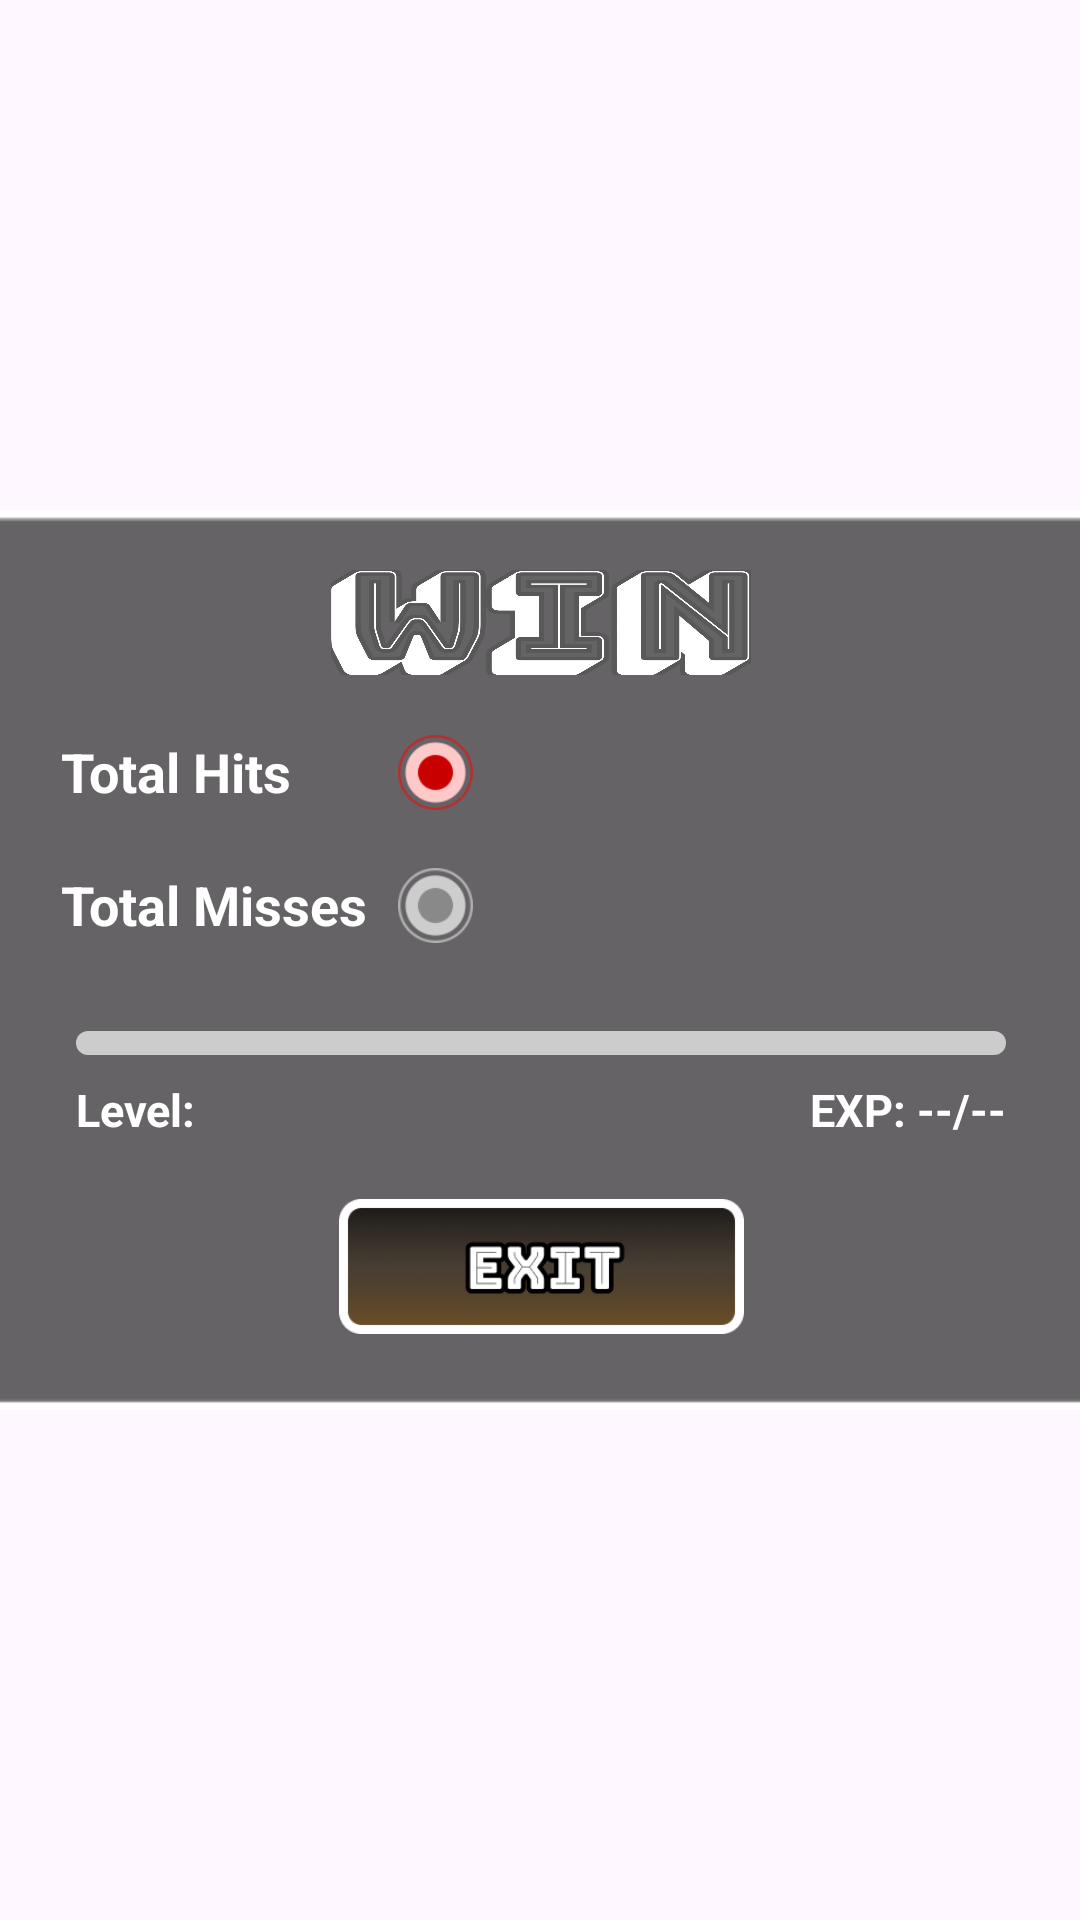

The Android layout XML behind this screen, and the referenced resources:
<!-- AndroidManifest.xml: application theme Theme.CamouflageGame -->
<!-- res/layout/result_screen.xml -->
<?xml version="1.0" encoding="utf-8"?>
<androidx.constraintlayout.widget.ConstraintLayout xmlns:android="http://schemas.android.com/apk/res/android"
    xmlns:app="http://schemas.android.com/apk/res-auto"
    xmlns:tools="http://schemas.android.com/tools"
    android:layout_width="match_parent"
    android:layout_height="match_parent"
    android:background="@drawable/background">

    <androidx.constraintlayout.widget.ConstraintLayout
        android:layout_width="450dp"
        android:layout_height="300dp"
        android:background="@drawable/information_commander_layout_background"
        app:layout_constraintBottom_toBottomOf="parent"
        app:layout_constraintEnd_toEndOf="parent"
        app:layout_constraintStart_toStartOf="parent"
        app:layout_constraintTop_toTopOf="parent"
        tools:ignore="TextSizeCheck,VisualLintBounds">


        <TextView
            android:id="@+id/textView8"
            android:layout_width="wrap_content"
            android:layout_height="wrap_content"
            android:layout_marginStart="15dp"
            android:layout_marginTop="20dp"
            android:text="@string/total_misses"
            android:textAlignment="center"
            android:textAppearance="@style/TextAppearance.AppCompat.Medium"
            android:textColor="#FFFFFF"
            android:textStyle="bold"
            app:layout_constraintStart_toStartOf="@+id/exp_level_layout"
            app:layout_constraintTop_toBottomOf="@+id/textView5" />

        <ImageView
            android:id="@+id/imageView4"
            android:layout_width="25dp"
            android:layout_height="25dp"
            android:layout_marginStart="10dp"
            app:layout_constraintStart_toEndOf="@+id/textView8"
            app:layout_constraintTop_toTopOf="@+id/textView8"
            app:srcCompat="@drawable/false_bullet"
            tools:ignore="ContentDescription" />

        <TextView
            android:id="@+id/txtViewTotalMisses"
            android:layout_width="wrap_content"
            android:layout_height="wrap_content"
            android:layout_marginEnd="15dp"
            android:textAlignment="center"
            android:textAppearance="@style/TextAppearance.AppCompat.Medium"
            android:textColor="#FFFFFF"
            android:textStyle="bold"
            app:layout_constraintEnd_toEndOf="@+id/exp_level_layout"
            app:layout_constraintTop_toTopOf="@+id/textView8" />

        <TextView
            android:id="@+id/txtViewTotalHits"
            android:layout_width="wrap_content"
            android:layout_height="wrap_content"
            android:layout_marginEnd="15dp"
            android:textAlignment="center"
            android:textAppearance="@style/TextAppearance.AppCompat.Medium"
            android:textColor="#FFFFFF"
            android:textStyle="bold"
            app:layout_constraintEnd_toEndOf="@+id/exp_level_layout"
            app:layout_constraintTop_toTopOf="@+id/textView5" />

        <androidx.constraintlayout.widget.ConstraintLayout
            android:id="@+id/exp_level_layout"
            android:layout_width="350dp"
            android:layout_height="76dp"
            android:layout_marginTop="10dp"
            app:layout_constraintEnd_toEndOf="parent"
            app:layout_constraintStart_toStartOf="parent"
            app:layout_constraintTop_toBottomOf="@+id/textView8"
            tools:ignore="TextSizeCheck">

            <ProgressBar
                android:id="@+id/expProgressBarResultScreen"
                style="@style/Widget.AppCompat.ProgressBar.Horizontal"
                android:layout_width="match_parent"
                android:layout_height="8dp"
                android:layout_marginHorizontal="20dp"
                android:layout_marginTop="20dp"
                android:progressDrawable="@drawable/custom_progress_bar"
                app:layout_constraintEnd_toEndOf="parent"
                app:layout_constraintStart_toStartOf="parent"
                app:layout_constraintTop_toTopOf="parent" />


            <TextView
                android:id="@+id/levelTextViewResultScreen"
                android:layout_width="wrap_content"
                android:layout_height="wrap_content"
                android:layout_marginTop="8dp"
                android:text="Level: "
                android:textColor="@color/white"
                android:textSize="15sp"
                android:textStyle="bold"
                app:layout_constraintStart_toStartOf="@+id/expProgressBarResultScreen"
                app:layout_constraintTop_toBottomOf="@+id/expProgressBarResultScreen"
                tools:ignore="HardcodedText" />


            <TextView
                android:id="@+id/expTextViewResultScreen"
                android:layout_width="wrap_content"
                android:layout_height="wrap_content"
                android:layout_marginTop="8dp"
                android:text="@string/exp"
                android:textColor="@color/white"
                android:textSize="15sp"
                android:textStyle="bold"
                app:layout_constraintEnd_toEndOf="@+id/expProgressBarResultScreen"
                app:layout_constraintTop_toBottomOf="@+id/expProgressBarResultScreen"
                tools:ignore="SmallSp" />
        </androidx.constraintlayout.widget.ConstraintLayout>

        <ImageButton
            android:id="@+id/btnExit_resultScreen"
            android:layout_width="135dp"
            android:layout_height="45dp"
            android:background="#00FFFFFF"
            android:clickable="true"
            android:focusable="true"
            android:foreground="@drawable/ripple_effect"
            android:scaleType="fitCenter"
            android:visibility="visible"
            app:layout_constraintEnd_toEndOf="parent"
            app:layout_constraintHorizontal_bias="0.5"
            app:layout_constraintStart_toStartOf="parent"
            app:layout_constraintTop_toBottomOf="@+id/exp_level_layout"
            app:srcCompat="@drawable/btn_exit"
            tools:ignore="ContentDescription,SpeakableTextPresentCheck,TouchTargetSizeCheck" />

        <TextView
            android:id="@+id/textView5"
            android:layout_width="wrap_content"
            android:layout_height="wrap_content"
            android:layout_marginStart="15dp"
            android:layout_marginTop="20dp"
            android:text="@string/total_hits"
            android:textAlignment="center"
            android:textAppearance="@style/TextAppearance.AppCompat.Medium"
            android:textColor="#FFFFFF"
            android:textStyle="bold"
            app:layout_constraintStart_toStartOf="@+id/exp_level_layout"
            app:layout_constraintTop_toBottomOf="@+id/txtViewResult" />

        <ImageView
            android:id="@+id/imageView"
            android:layout_width="25dp"
            android:layout_height="25dp"
            app:layout_constraintEnd_toEndOf="@+id/imageView4"
            app:layout_constraintTop_toTopOf="@+id/textView5"
            app:srcCompat="@drawable/success_bullet"
            tools:ignore="ContentDescription" />

        <TextView
            android:id="@+id/txtViewResult"
            android:layout_width="140dp"
            android:layout_height="35dp"
            android:layout_marginTop="20dp"
            android:background="@drawable/win"
            android:fadeScrollbars="true"
            app:layout_constraintEnd_toEndOf="parent"
            app:layout_constraintStart_toStartOf="parent"
            app:layout_constraintTop_toTopOf="parent" />

    </androidx.constraintlayout.widget.ConstraintLayout>
</androidx.constraintlayout.widget.ConstraintLayout>
<!-- resources referenced by this layout -->
<resources>
  <color name="white">#FFFFFFFF</color>
  <!-- drawable btn_exit: png bitmap (drawable, 28169 bytes) -->
  <!-- drawable custom_progress_bar (drawable) -->
  <layer-list xmlns:android="http://schemas.android.com/apk/res/android">
      <item android:id="@android:id/background">
          <shape>
              <corners android:radius="5dip" />
              <gradient
                  android:startColor="#FFCCCCCC"
                  android:centerColor="#FFCCCCCC"
                  android:centerY="0.75"
                  android:endColor="#FFCCCCCC"
                  android:angle="270"
                  />
          </shape>
      </item>
  
      <item android:id="@android:id/progress">
          <clip>
              <shape>
                  <corners android:radius="5dip" />
                  <gradient
                      android:startColor="#08a310"
                      android:centerColor="#08a310"
                      android:centerY="0.75"
                      android:endColor="#08a310"
                      android:angle="270"
                      />
              </shape>
          </clip>
      </item>
  </layer-list>
  <!-- drawable false_bullet: png bitmap (drawable, 4180 bytes) -->
  <!-- drawable information_commander_layout_background: png bitmap (drawable, 2042 bytes) -->
  <!-- drawable ripple_effect (drawable) -->
  <?xml version="1.0" encoding="utf-8"?>
  <ripple xmlns:android="http://schemas.android.com/apk/res/android"
      android:color="#6D9C9C9C">
      <item android:id="@android:id/mask">
          <shape android:shape="rectangle">
              <corners android:bottomLeftRadius="45dp"
                  android:topLeftRadius="45dp"
                  android:bottomRightRadius="45dp"
                  android:topRightRadius="45dp" />
              <solid android:color="#6D9C9C9C" />
          </shape>
      </item>
  </ripple>
  <!-- drawable success_bullet: png bitmap (drawable, 6532 bytes) -->
  <!-- drawable win: png bitmap (drawable, 122783 bytes) -->
  <string name="exp">EXP: --/--</string>
  <string name="total_hits">Total Hits</string>
  <string name="total_misses">Total Misses</string>
  <style name="Theme.CamouflageGame" parent="Base.Theme.CamouflageGame" />
  <style name="Base.Theme.CamouflageGame" parent="Theme.Material3.Light.NoActionBar">
          <item name="android:forceDarkAllowed" tools:targetApi="q">false</item>
      </style>
</resources>
